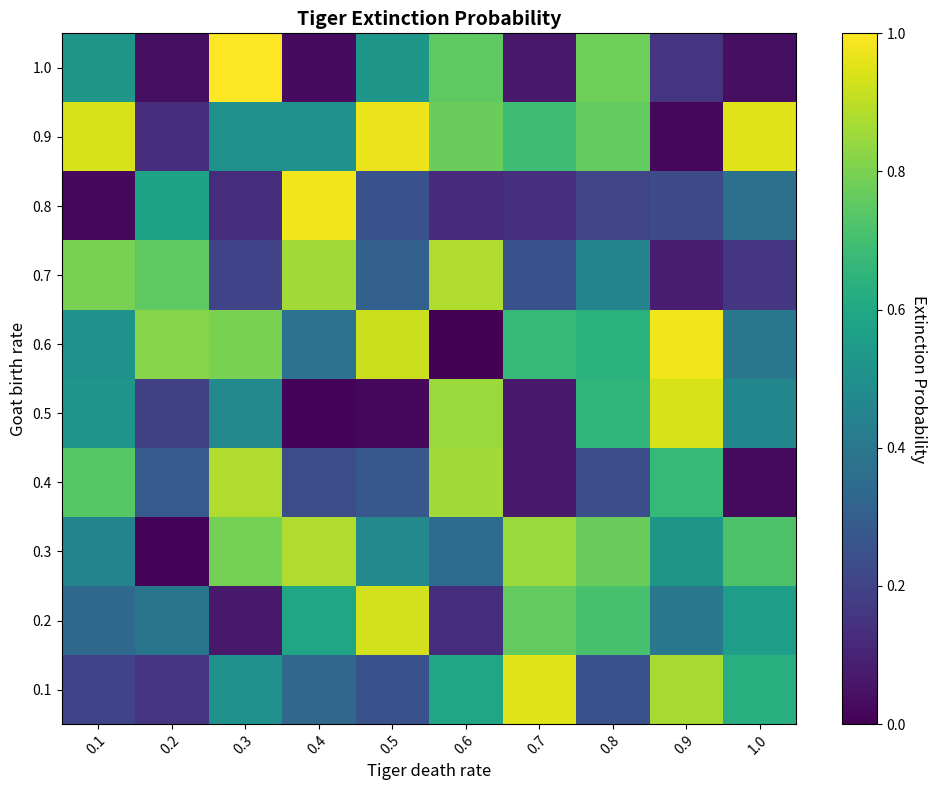

The script that saved this image:
import re
import pandas as pd
import numpy as np
import matplotlib.pyplot as plt
from matplotlib.colors import Normalize

# Read and parse the data file
# Please ensure this file path is correct for your system.
file_path = '/Results/1_extinction_vs_systemParameters/ex_vs_rate.txt'
data = []
# This pattern will extract the c1, c3, and result values from each line.
pattern = re.compile(r"c1=(?P<c1>[\d.]+) c3=(?P<c3>[\d.]+).*Result:\s*(?P<res>[\d.]+)")

try:
    with open(file_path, 'r') as f:
        for line in f:
            m = pattern.search(line)
            if m:
                data.append({
                    'c1': float(m.group('c1')),
                    'c3': float(m.group('c3')),
                    'ext_prob': float(m.group('res'))
                })
except FileNotFoundError:
    print(f"Error: The file at {file_path} was not found.")
    print("Using sample data to generate the plot.")
    # Generate sample data if the file is not found
    for c1_val in np.arange(0.1, 1.1, 0.1):
        for c3_val in np.arange(0.1, 1.1, 0.1):
            data.append({
                'c1': round(c1_val, 1),
                'c3': round(c3_val, 1),
                'ext_prob': round(np.random.rand(), 2)
            })


# Create DataFrame and pivot into matrix form
df = pd.DataFrame(data)
pivot = df.pivot(index='c1', columns='c3', values='ext_prob')

# --- Plotting Section ---
fig, ax = plt.subplots(figsize=(10, 8))

# Normalize data for color mapping and text color decisions
# This ensures the colors are scaled correctly between the min and max values.
norm = Normalize(vmin=pivot.min().min(), vmax=pivot.max().max())
cmap = 'viridis' # A perceptually uniform colormap

# Plot heatmap using imshow. We don't use 'extent' here.
# Instead, we'll manually set the tick labels later.
im = ax.imshow(
    pivot.values,
    origin='lower',
    aspect='auto',
    cmap=cmap,
    norm=norm
)

# Set axis labels and title
ax.set_xlabel('Tiger death rate', fontsize=12)
ax.set_ylabel('Goat birth rate', fontsize=12)
ax.set_title('Tiger Extinction Probability', fontsize=14, fontweight='bold')

# Set custom tick labels to match the data values
ax.set_xticks(np.arange(len(pivot.columns)))
ax.set_xticklabels([f"{v:.1f}" for v in pivot.columns])
ax.set_yticks(np.arange(len(pivot.index)))
ax.set_yticklabels([f"{v:.1f}" for v in pivot.index])

# Rotate the x-axis labels for better readability if they overlap
plt.setp(ax.get_xticklabels(), rotation=45, ha="right", rotation_mode="anchor")

# Loop over data dimensions and create text annotations.
# This is the key part for centering the text in each cell.
# for i in range(len(pivot.index)):
#     for j in range(len(pivot.columns)):
#         value = pivot.values[i, j]
#         # Choose text color (white or black) based on the background
#         # cell color for better contrast and readability.
#         text_color = 'white' if norm(value) < 0.5 else 'black'
#         ax.text(
#             j, i, f"{value:.2f}",
#             ha="center", va="center",
#             color=text_color,
#             fontsize=8
#         )

# Add a colorbar to show the mapping of colors to values
cbar = plt.colorbar(im, ax=ax)
cbar.set_label('Extinction Probability', rotation=270, labelpad=15, fontsize=12)

# Adjust layout to prevent labels from being cut off
fig.tight_layout()

# Save the figure and show the plot
plt.savefig('ex_vs_rate_annotated.pdf', format='pdf')
plt.show()
